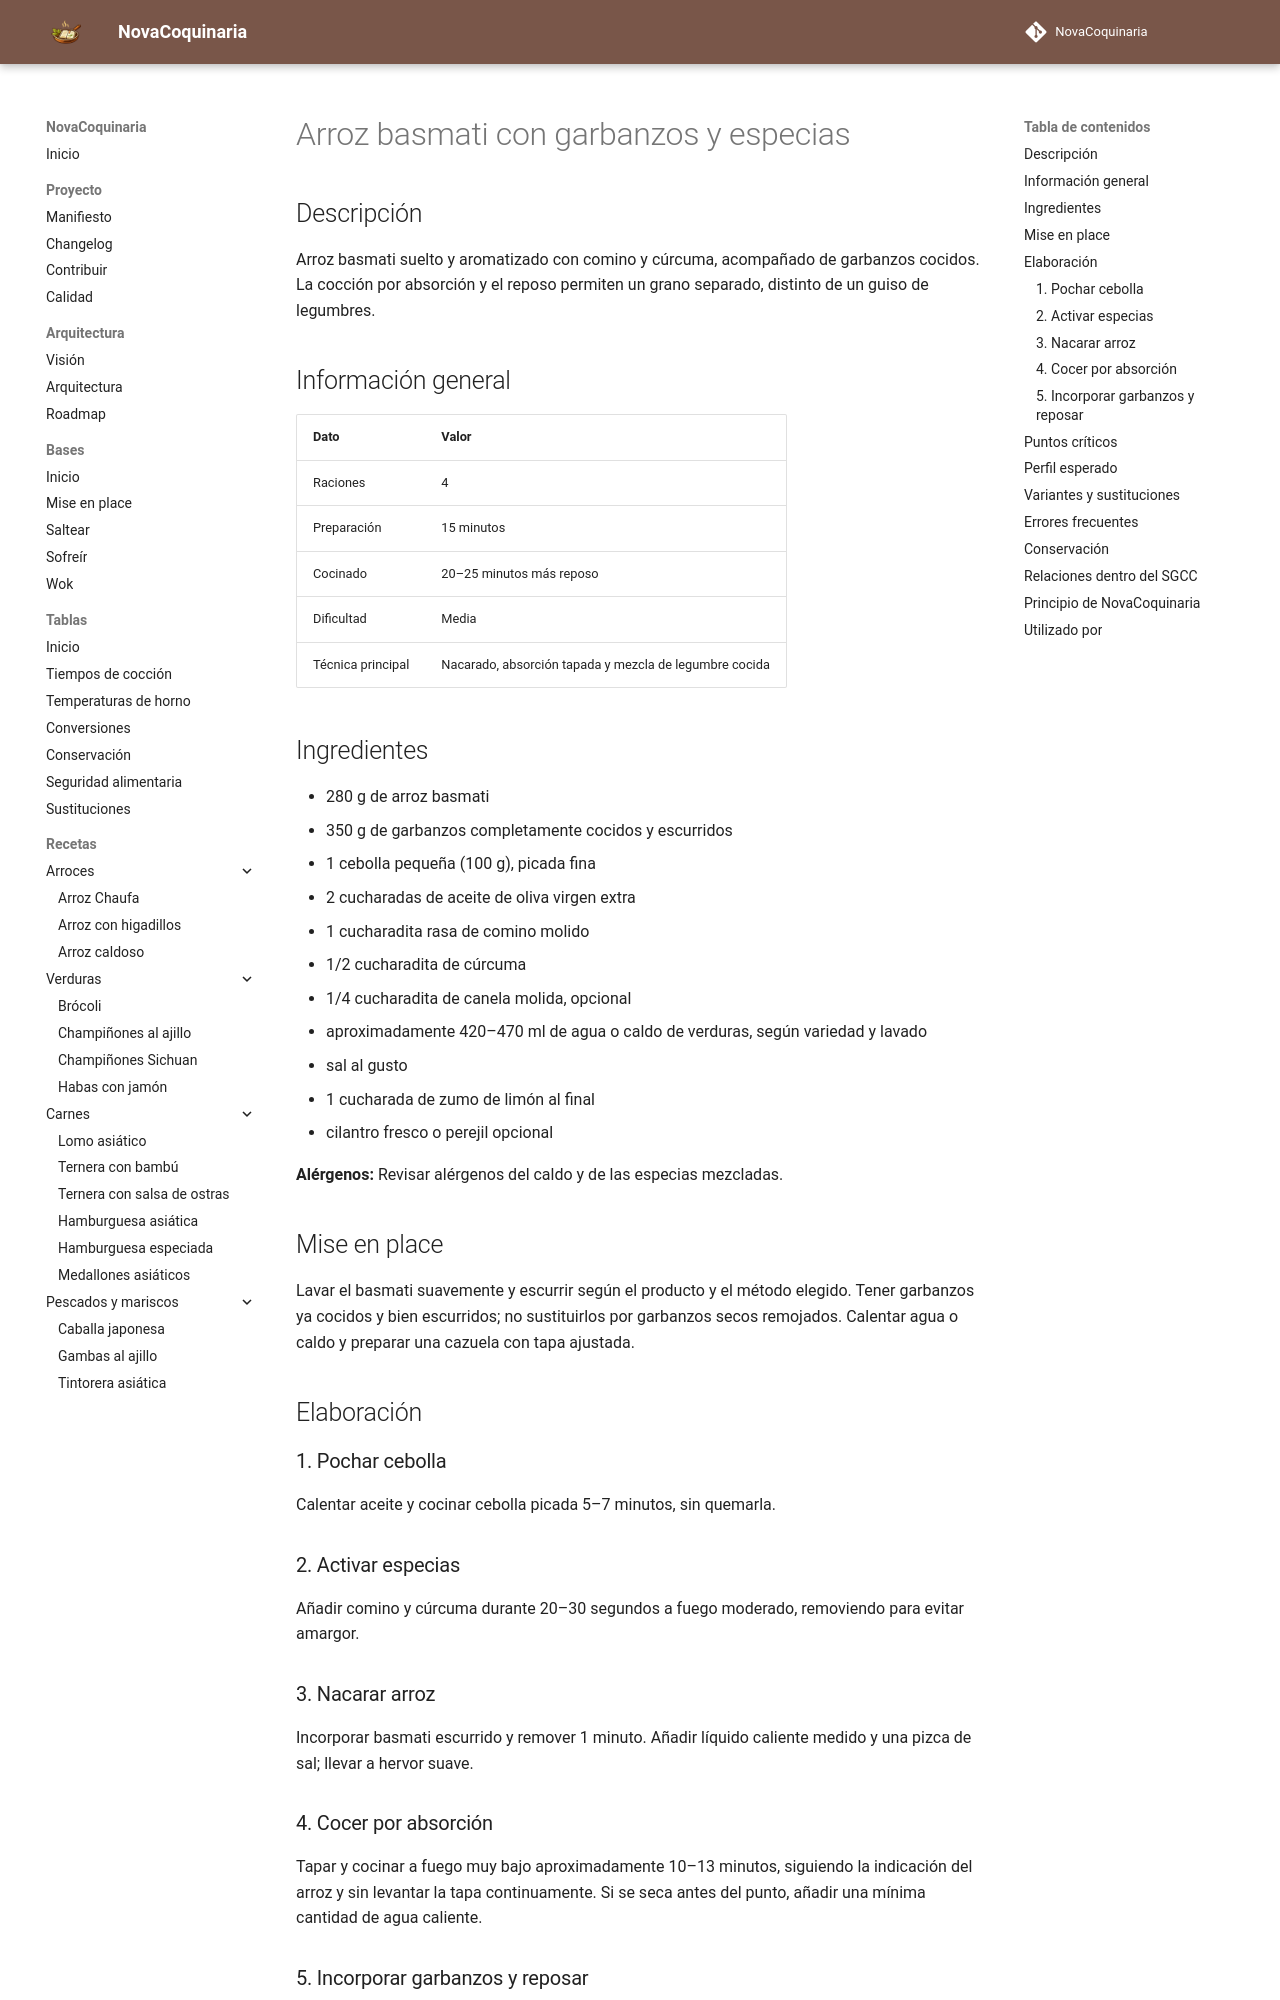

repository: fran-eliot/NovaCoquinaria · page: 01_Arroces/arroz_basmati_con_garbanzos_y_especias.html · generator: mkdocs

---
id: REC-0180
tipo: receta
titulo: Arroz basmati con garbanzos y especias
categoria: Arroces
estado: borrador
version: 1.0.0
ultima_revision: 2026-11-15
etiquetas:
  - basmati
  - garbanzos
  - pilaf
  - especias
---

# Arroz basmati con garbanzos y especias

## Descripción

Arroz basmati suelto y aromatizado con comino y cúrcuma, acompañado de garbanzos cocidos. La cocción por absorción y el reposo permiten un grano separado, distinto de un guiso de legumbres.

## Información general

| Dato | Valor |
|---|---|
| Raciones | 4 |
| Preparación | 15 minutos |
| Cocinado | 20–25 minutos más reposo |
| Dificultad | Media |
| Técnica principal | Nacarado, absorción tapada y mezcla de legumbre cocida |

## Ingredientes

- 280 g de arroz basmati
- 350 g de garbanzos completamente cocidos y escurridos
- 1 cebolla pequeña (100 g), picada fina
- 2 cucharadas de aceite de oliva virgen extra
- 1 cucharadita rasa de comino molido
- 1/2 cucharadita de cúrcuma
- 1/4 cucharadita de canela molida, opcional
- aproximadamente 420–470 ml de agua o caldo de verduras, según variedad y lavado
- sal al gusto
- 1 cucharada de zumo de limón al final
- cilantro fresco o perejil opcional

**Alérgenos:** Revisar alérgenos del caldo y de las especias mezcladas.

## Mise en place

Lavar el basmati suavemente y escurrir según el producto y el método elegido. Tener garbanzos ya cocidos y bien escurridos; no sustituirlos por garbanzos secos remojados. Calentar agua o caldo y preparar una cazuela con tapa ajustada.

## Elaboración

### 1. Pochar cebolla

Calentar aceite y cocinar cebolla picada 5–7 minutos, sin quemarla.

### 2. Activar especias

Añadir comino y cúrcuma durante 20–30 segundos a fuego moderado, removiendo para evitar amargor.

### 3. Nacarar arroz

Incorporar basmati escurrido y remover 1 minuto. Añadir líquido caliente medido y una pizca de sal; llevar a hervor suave.

### 4. Cocer por absorción

Tapar y cocinar a fuego muy bajo aproximadamente 10–13 minutos, siguiendo la indicación del arroz y sin levantar la tapa continuamente. Si se seca antes del punto, añadir una mínima cantidad de agua caliente.
